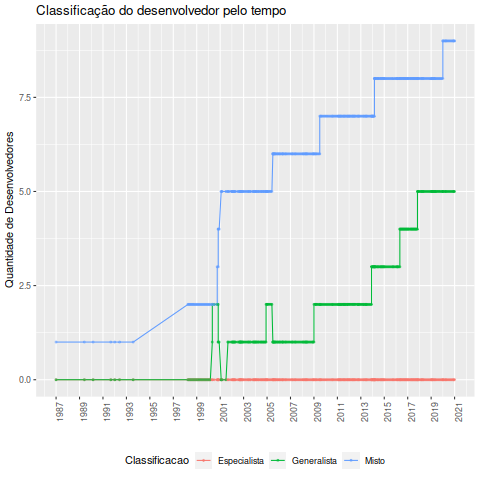

The data file committed next to this chart (first rows):
Data, Desenvolvedor, Classificacao, Especialista, Generalista, Misto, Total
1987-01-01, Ethan A Merritt, Misto, 0, 0, 1, 1
1989-06-01, Ethan A Merritt, Misto, 0, 0, 1, 1
1990-03-01, Ethan A Merritt, Misto, 0, 0, 1, 1
1991-09-01, Ethan A Merritt, Misto, 0, 0, 1, 1
1992-01-01, Ethan A Merritt, Misto, 0, 0, 1, 1
1992-06-01, Ethan A Merritt, Misto, 0, 0, 1, 1
1993-08-01, Ethan A Merritt, Misto, 0, 0, 1, 1
1998-04-01, Lars Hecking, Misto, 0, 0, 2, 2
1998-05-01, Lars Hecking, Misto, 0, 0, 2, 2
1998-06-01, Lars Hecking, Misto, 0, 0, 2, 2
1998-07-01, Lars Hecking, Misto, 0, 0, 2, 2
1998-08-01, Lars Hecking, Misto, 0, 0, 2, 2
1998-09-01, Lars Hecking, Misto, 0, 0, 2, 2
1998-10-01, Lars Hecking, Misto, 0, 0, 2, 2
1998-11-01, Lars Hecking, Misto, 0, 0, 2, 2
1998-12-01, Lars Hecking, Misto, 0, 0, 2, 2
1999-01-01, Lars Hecking, Misto, 0, 0, 2, 2
1999-02-01, Lars Hecking, Misto, 0, 0, 2, 2
1999-03-01, Lars Hecking, Misto, 0, 0, 2, 2
1999-04-01, Lars Hecking, Misto, 0, 0, 2, 2
1999-05-01, Lars Hecking, Misto, 0, 0, 2, 2
1999-06-01, Lars Hecking, Misto, 0, 0, 2, 2
1999-07-01, Lars Hecking, Misto, 0, 0, 2, 2
1999-08-01, Lars Hecking, Misto, 0, 0, 2, 2
1999-09-01, Lars Hecking, Misto, 0, 0, 2, 2
1999-10-01, Lars Hecking, Misto, 0, 0, 2, 2
1999-11-01, Lars Hecking, Misto, 0, 0, 2, 2
1999-12-01, Lars Hecking, Misto, 0, 0, 2, 2
2000-01-01, Lars Hecking, Misto, 0, 0, 2, 2
2000-02-01, Lars Hecking, Misto, 0, 0, 2, 2
2000-03-01, Lars Hecking, Misto, 0, 0, 2, 2
2000-05-01, Hans-Bernhard Broeker, Generalista, 0, 1, 2, 3
2000-05-01, Lars Hecking, Misto, 0, 2, 2, 4
2000-07-01, Petr Mikulik, Generalista, 0, 2, 2, 4
2000-10-01, Hans-Bernhard Broeker, Generalista, 0, 2, 2, 4
2000-10-01, Johannes Zellner, Generalista, 0, 2, 3, 5
2000-11-01, Johannes Zellner, Misto, 0, 2, 3, 5
2000-11-01, Lars Hecking, Misto, 0, 1, 4, 5
2000-11-01, Petr Mikulik, Misto, 0, 1, 4, 5
2000-12-01, Petr Mikulik, Misto, 0, 1, 4, 5
2001-02-01, Hans-Bernhard Broeker, Misto, 0, 0, 5, 5
2001-02-01, Petr Mikulik, Misto, 0, 0, 5, 5
2001-03-01, Lars Hecking, Misto, 0, 0, 5, 5
2001-07-01, Lars Hecking, Misto, 0, 0, 5, 5
2001-09-01, Alexander Mai, Generalista, 0, 1, 5, 6
2001-09-01, Petr Mikulik, Misto, 0, 1, 5, 6
2001-11-01, Lars Hecking, Misto, 0, 1, 5, 6
2002-01-01, Lars Hecking, Misto, 0, 1, 5, 6
2002-01-01, Petr Mikulik, Misto, 0, 1, 5, 6
2002-02-01, Lars Hecking, Misto, 0, 1, 5, 6
2002-02-01, Petr Mikulik, Misto, 0, 1, 5, 6
2002-03-01, Lars Hecking, Misto, 0, 1, 5, 6
2002-03-01, Petr Mikulik, Misto, 0, 1, 5, 6
2002-04-01, Ethan A Merritt, Misto, 0, 1, 5, 6
2002-04-01, Lars Hecking, Misto, 0, 1, 5, 6
2002-05-01, Lars Hecking, Misto, 0, 1, 5, 6
2002-07-01, Ethan A Merritt, Misto, 0, 1, 5, 6
2002-08-01, Ethan A Merritt, Misto, 0, 1, 5, 6
2002-09-01, Ethan A Merritt, Misto, 0, 1, 5, 6
2002-09-01, Lars Hecking, Misto, 0, 1, 5, 6
... 333 more rows
